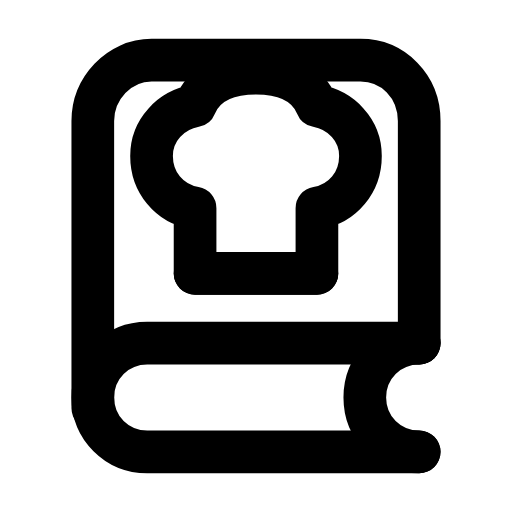
t = 0.00 s
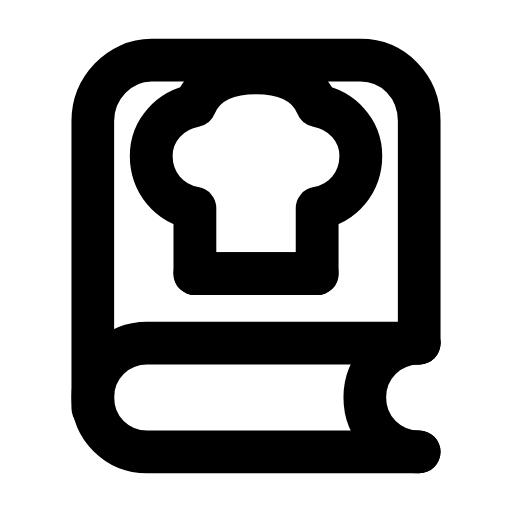
t = 0.28 s
t = 0.56 s: frame unchanged from t = 0.00 s, image omitted
t = 0.80 s: frame unchanged from t = 0.00 s, image omitted
t = 1.11 s: frame unchanged from t = 0.00 s, image omitted
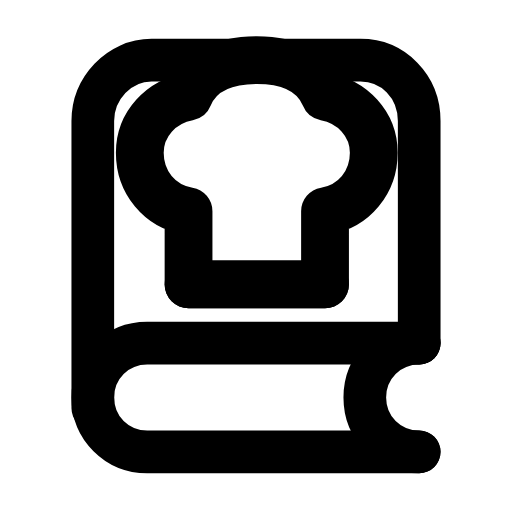
t = 1.37 s

The animated SVG that drew these frames (rendered in a browser with its animation timeline set to each time). Animation: 1 SMIL element (animateTransform=1); one cycle of 1.65 s, repeats indefinitely.

<svg xmlns="http://www.w3.org/2000/svg" width="24" height="24" viewBox="0 0 24 24" fill="none"><g transform="translate(-0.24 -0.24) scale(1.02)"><path stroke="currentColor" stroke-width="1.961" stroke-linecap="round" stroke-linejoin="round" fill="none" d="M4.5 19L4.5 5.8C4.5 4.3 5.7 3 7.2 3L16.8 3C18.3 3 19.5 4.2 19.5 5.8L19.5 16"></path><path stroke="currentColor" stroke-width="1.961" stroke-linecap="round" stroke-linejoin="round" fill="none" d="M19.5 16L7 16C5.6 16 4.5 17.1 4.5 18.5S5.6 21 7 21L19.5 21"></path><path stroke="currentColor" stroke-width="1.961" stroke-linecap="round" stroke-linejoin="round" fill="none" d="M19.5 21C18.1 21 17 19.9 17 18.5S18.1 16 19.5 16"></path><g transform="translate(11.7 8.6)"><g><animateTransform attributeName="transform" type="scale" values="1;1.12;1;1;1;1;1.12;1;1" keyTimes="0;0.108;0.225;0.45;0.6;0.75;0.828;0.9;1" dur="1.65s" repeatCount="indefinite" calcMode="spline" keySplines="0.16 1 0.3 1;0.16 1 0.3 1;0.16 1 0.3 1;0.16 1 0.3 1;0.16 1 0.3 1;0.16 1 0.3 1;0.16 1 0.3 1;0.16 1 0.3 1"/><g transform="translate(-11.7 -8.6)"><g><path stroke="currentColor" stroke-width="1.961" stroke-linecap="round" stroke-linejoin="round" fill="none" d="M9.2 9.8C8 9.6 7.2 8.6 7.2 7.4C7.2 6.2 8.1 5.3 9.2 5.1C9.6 4.1 10.6 3.6 12 3.6S14.4 4.1 14.8 5.1C15.9 5.3 16.8 6.2 16.8 7.4C16.8 8.6 16 9.6 14.8 9.8L14.8 12.8L9.2 12.8L9.2 9.8Z"></path><line stroke="currentColor" stroke-width="1.961" stroke-linecap="round" stroke-linejoin="round" fill="none" x1="9.2" y1="12.8" x2="14.8" y2="12.8"></line></g></g></g></g></g></svg>
